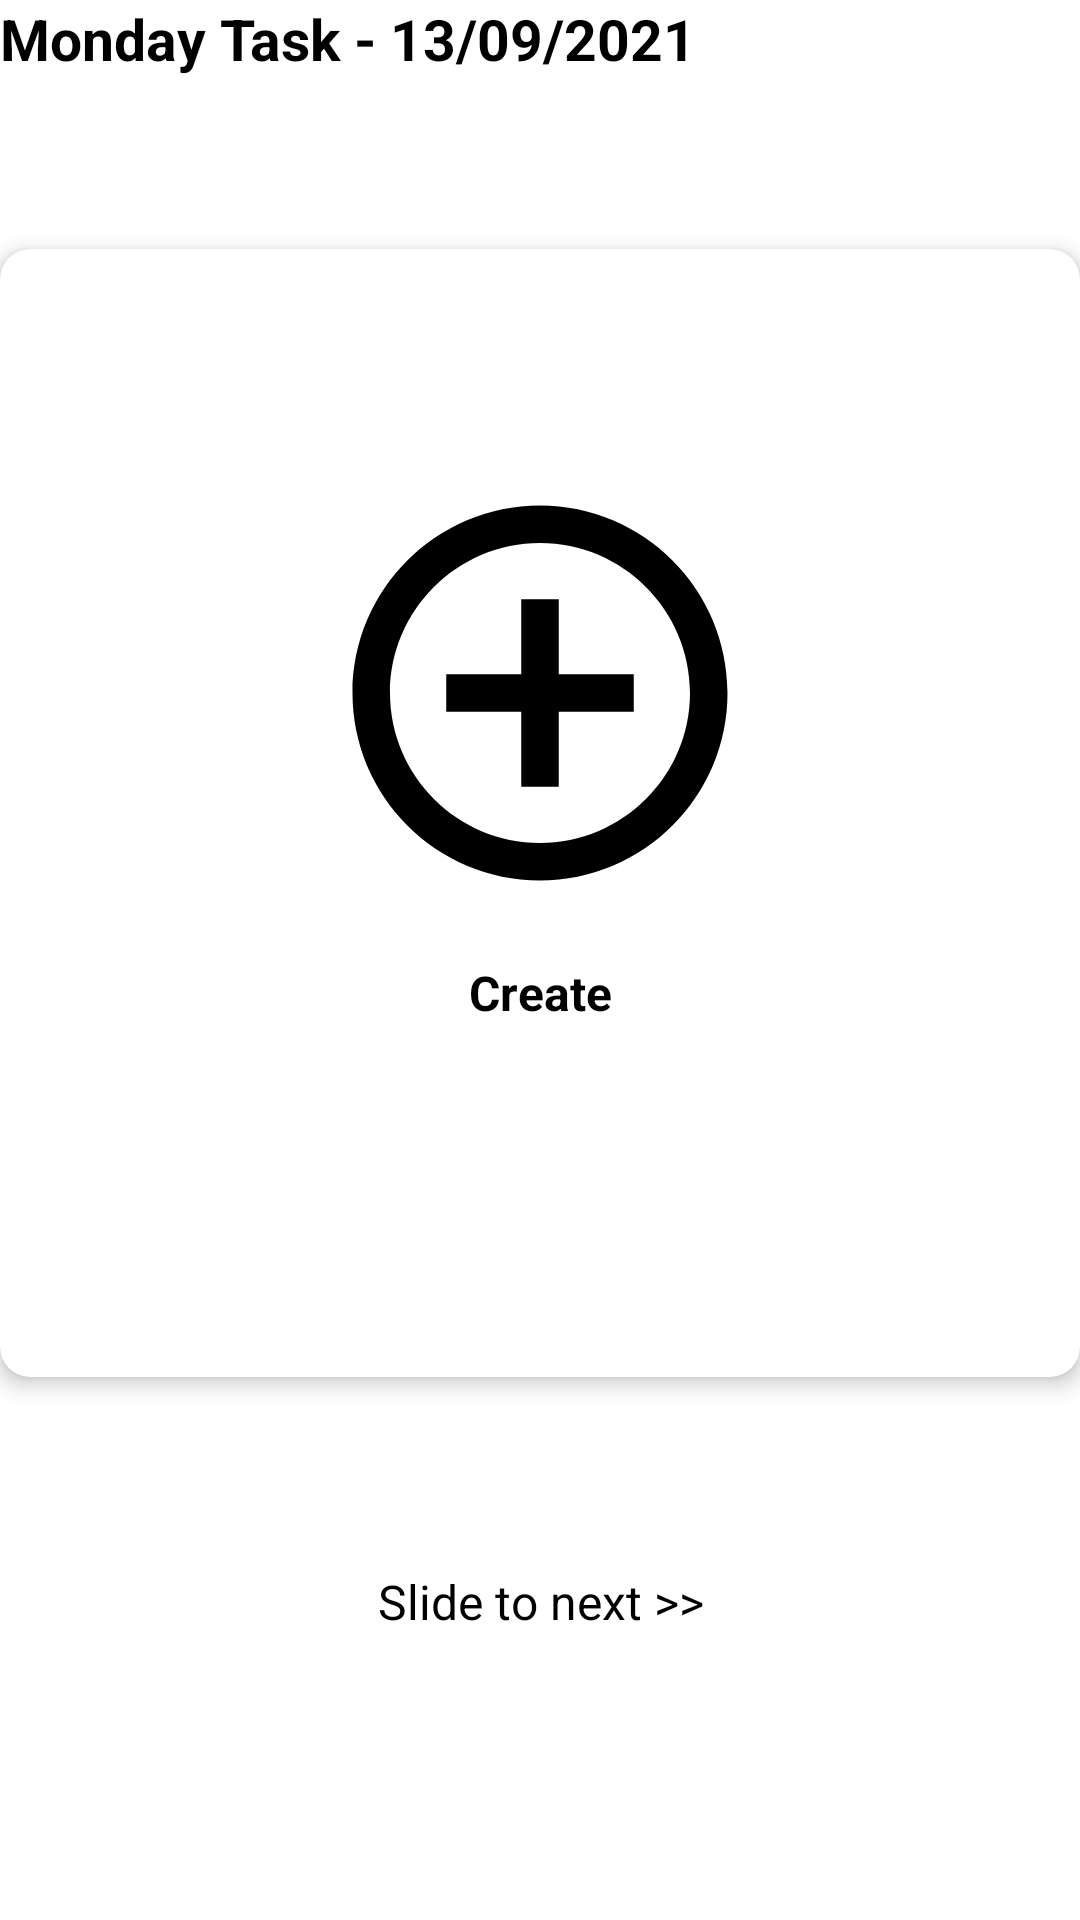

Layout XML and referenced resources for this Android screen:
<!-- AndroidManifest.xml: application theme Theme.ToDoList -->
<!-- res/layout/page_1.xml -->
<?xml version="1.0" encoding="utf-8"?>
<RelativeLayout xmlns:android="http://schemas.android.com/apk/res/android"
    xmlns:tools="http://schemas.android.com/tools"
    android:layout_width="match_parent"
    android:layout_height="match_parent"
    xmlns:app="http://schemas.android.com/apk/res-auto"
    android:layout_margin="16dp">

    <TextView
        android:id="@+id/tasksText"
        android:layout_width="wrap_content"
        android:layout_height="wrap_content"
        android:layout_marginBottom="16dp"
        android:text="Monday Task - 13/09/2021"
        android:textColor="@color/black"
        android:textSize="19sp"
        android:textStyle="bold" />

    <ImageView
        android:layout_width="wrap_content"
        android:layout_height="wrap_content"
        android:layout_alignParentTop="true"
        android:layout_alignParentRight="true"
        android:src="@drawable/icon_calendar"
        app:tint="@color/black" />

    <androidx.cardview.widget.CardView
        android:id="@+id/CardView"
        android:layout_width="match_parent"
        android:layout_height="376dp"
        android:layout_marginTop="83dp"
        android:layout_marginBottom="64dp"
        app:cardBackgroundColor="@color/cardview_light_background"
        app:cardCornerRadius="10dp"
        app:cardElevation="4dp">


        <ImageView
            android:id="@+id/plusButton"
            android:layout_width="wrap_content"
            android:layout_height="wrap_content"
            android:src="@drawable/ic_baseline_add_circle_outline_24"
            android:layout_gravity="center"
            android:layout_marginBottom="40dp"
            app:tint="@color/black" />

        <TextView
            android:layout_width="match_parent"
            android:layout_height="wrap_content"
            android:text="Create"
            android:gravity="center"
            android:layout_gravity="center_vertical"
            android:textStyle="bold"
            android:textSize="16sp"
            android:textColor="@color/black"
            android:layout_marginTop="60dp"/>



    </androidx.cardview.widget.CardView>

    <TextView
        android:layout_width="match_parent"
        android:layout_height="wrap_content"
        android:layout_below="@id/CardView"
        android:textColor="@color/black"
        android:text="Slide to next >>"
        android:textAlignment="center"
        android:textSize="16sp" />

</RelativeLayout>
<!-- resources referenced by this layout -->
<resources>
  <!-- drawable ic_baseline_add_circle_outline_24 (drawable) -->
  <vector android:height="150dp" android:tint="?attr/colorControlNormal"
      android:viewportHeight="24" android:viewportWidth="24"
      android:width="150dp" xmlns:android="http://schemas.android.com/apk/res/android">
      <path android:fillColor="@android:color/white" android:pathData="M13,7h-2v4L7,11v2h4v4h2v-4h4v-2h-4L13,7zM12,2C6.48,2 2,6.48 2,12s4.48,10 10,10 10,-4.48 10,-10S17.52,2 12,2zM12,20c-4.41,0 -8,-3.59 -8,-8s3.59,-8 8,-8 8,3.59 8,8 -3.59,8 -8,8z"/>
  </vector>
  <style name="Theme.ToDoList" parent="Theme.MaterialComponents.DayNight.DarkActionBar">
          
          <item name="colorPrimary">@color/purple_500</item>
          <item name="colorPrimaryVariant">@color/purple_700</item>
          <item name="colorOnPrimary">@color/white</item>
          
          <item name="colorSecondary">@color/teal_200</item>
          <item name="colorSecondaryVariant">@color/teal_700</item>
          <item name="colorOnSecondary">@color/black</item>
          
          <item name="android:statusBarColor" tools:targetApi="l">?attr/colorPrimaryVariant</item>
          
      </style>
  <!-- not gathered from this repository: default colours our renderer supplied (Android Studio template values) -->
  <color name="purple_500">#FF6200EE</color>
  <color name="purple_700">#FF3700B3</color>
  <color name="teal_200">#FF03DAC5</color>
  <color name="teal_700">#FF018786</color>
  <color name="black">#FF000000</color>
  <color name="white">#FFFFFFFF</color>
</resources>
